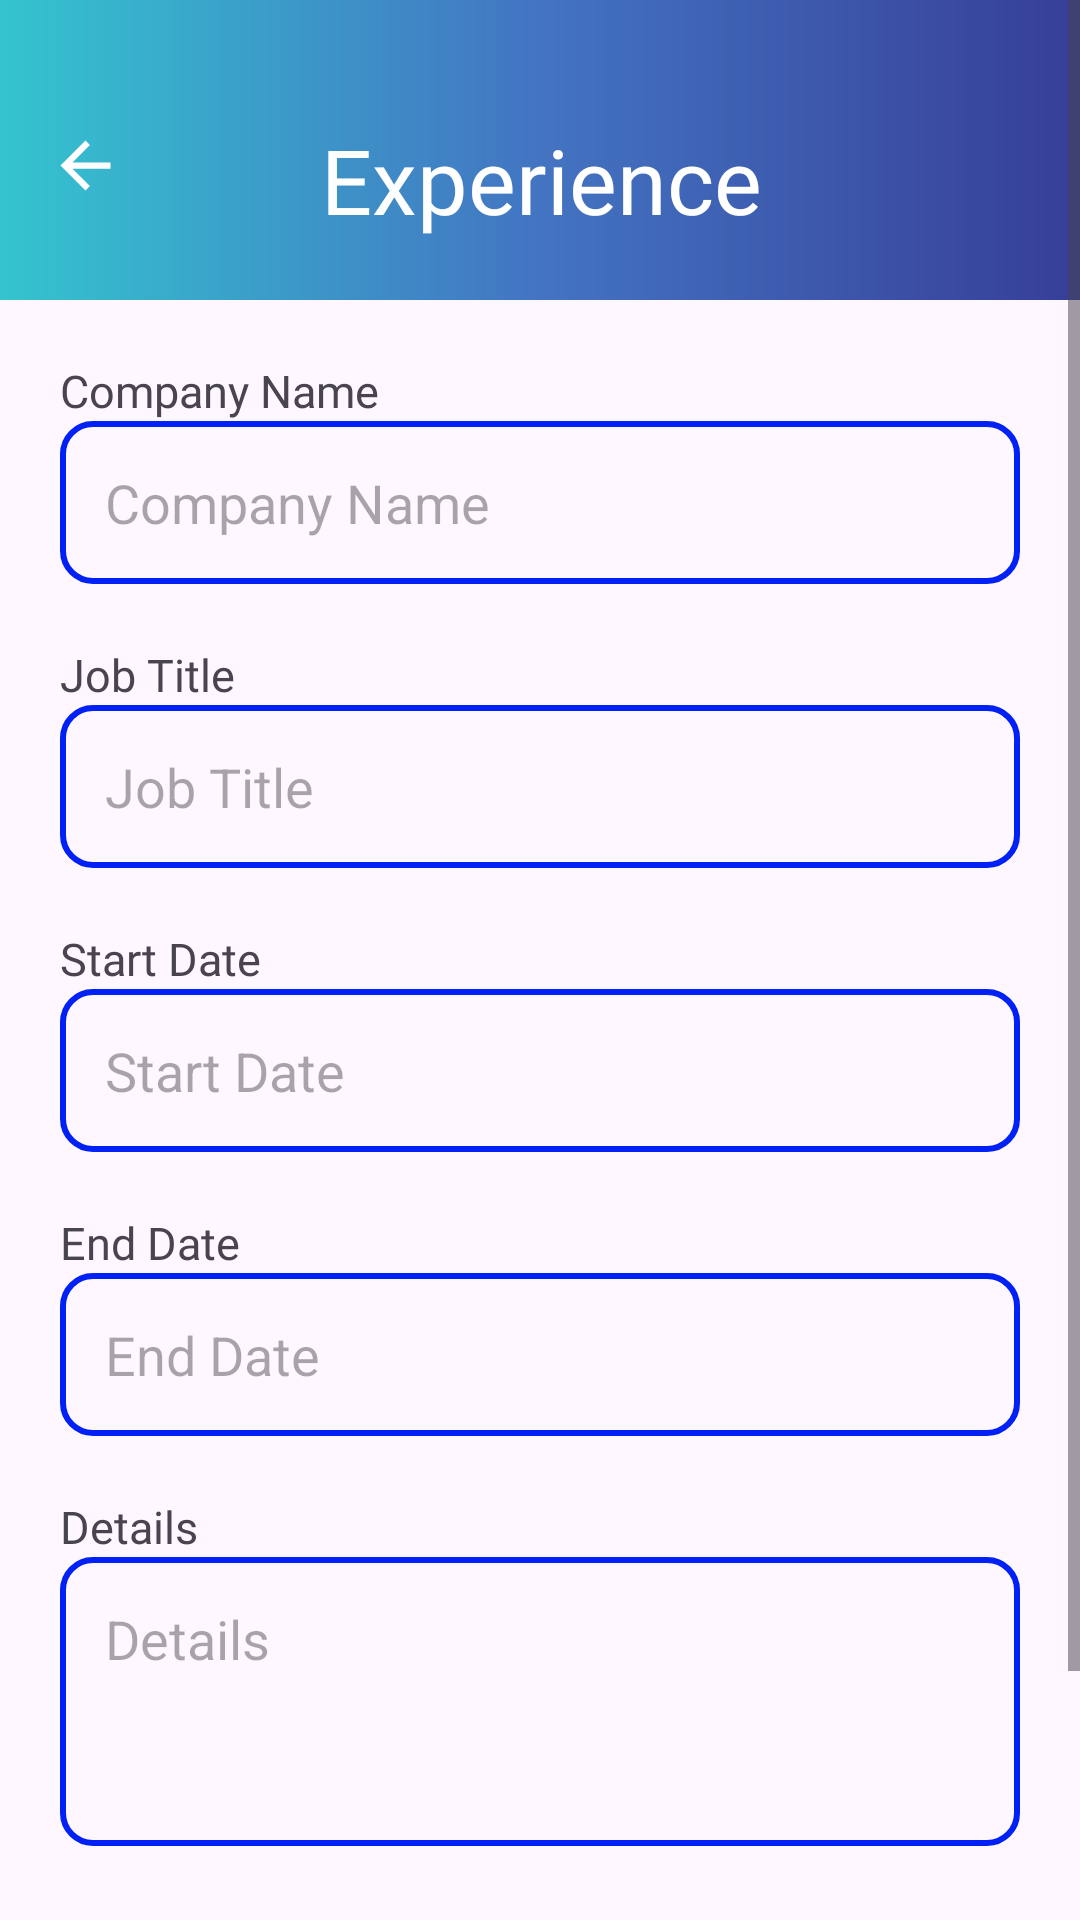

The Android layout XML behind this screen, and the referenced resources:
<!-- AndroidManifest.xml: application theme Theme.Resumaker -->
<!-- res/layout/experience.xml -->
<?xml version="1.0" encoding="utf-8"?>
<ScrollView
    xmlns:android="http://schemas.android.com/apk/res/android"
    xmlns:app="http://schemas.android.com/apk/res-auto"
    xmlns:tools="http://schemas.android.com/tools"
    android:layout_width="match_parent"
    android:layout_height="match_parent">

    <androidx.constraintlayout.widget.ConstraintLayout
        android:layout_width="match_parent"
        android:layout_height="wrap_content">

        
        <androidx.constraintlayout.widget.ConstraintLayout
            android:id="@+id/constraint10"
            android:layout_width="match_parent"
            android:layout_height="100dp"
            android:background="@drawable/header_footer"
            app:layout_constraintTop_toTopOf="parent"
            tools:ignore="MissingConstraints">

            <TextView
                android:id="@+id/textView20"
                android:layout_width="wrap_content"
                android:layout_height="wrap_content"
                android:layout_gravity="center"
                android:fontFamily="@font/poppins_bold"
                android:text="Experience"
                android:textColor="@color/white"
                android:textSize="30sp"
                app:layout_constraintBottom_toBottomOf="parent"
                app:layout_constraintEnd_toEndOf="parent"
                app:layout_constraintHorizontal_bias="0.502"
                app:layout_constraintStart_toStartOf="parent"
                app:layout_constraintTop_toTopOf="parent"
                app:layout_constraintVertical_bias="0.666" />

            <ImageButton
                android:id="@+id/ibtnBackExperience"
                android:layout_width="50dp"
                android:layout_height="50dp"
                android:background="?attr/selectableItemBackground"
                android:contentDescription="navigation"
                app:layout_constraintBottom_toBottomOf="parent"
                app:layout_constraintEnd_toStartOf="@+id/textView20"
                app:layout_constraintHorizontal_bias="0.056"
                app:layout_constraintStart_toStartOf="parent"
                app:layout_constraintTop_toTopOf="parent"
                app:layout_constraintVertical_bias="0.6"
                app:srcCompat="@drawable/baseline_arrow_back_24" />
        </androidx.constraintlayout.widget.ConstraintLayout>

        

        
        <LinearLayout
            android:id="@+id/linearLayout17"
            android:layout_width="match_parent"
            android:layout_height="wrap_content"
            android:orientation="vertical"
            android:padding="20dp"
            app:layout_constraintTop_toBottomOf="@id/constraint10"
            tools:layout_editor_absoluteX="0dp">

            <TextView
                android:id="@+id/textView37"
                android:layout_width="wrap_content"
                android:layout_height="wrap_content"
                android:fontFamily="@font/poppins_medium"
                android:text="Company Name"
                android:textSize="15sp" />

            <EditText
                android:id="@+id/et_company_exp"
                android:layout_width="match_parent"
                android:layout_height="wrap_content"
                android:background="@drawable/edit_textbg"
                android:hint="Company Name"
                android:inputType="text"
                android:padding="15dp" />

            <TextView
                android:id="@+id/textView38"
                android:layout_width="wrap_content"
                android:layout_height="wrap_content"
                android:layout_marginTop="20dp"
                android:fontFamily="@font/poppins_medium"
                android:text="Job Title"
                android:textSize="15sp" />

            <EditText
                android:id="@+id/et_job_exp"
                android:layout_width="match_parent"
                android:layout_height="wrap_content"
                android:background="@drawable/edit_textbg"
                android:hint="Job Title"
                android:inputType="text"
                android:padding="15dp" />

            
            <TextView
                android:id="@+id/textView41"
                android:layout_width="wrap_content"
                android:layout_height="wrap_content"
                android:layout_marginTop="20dp"
                android:fontFamily="@font/poppins_medium"
                android:text="Start Date"
                android:textSize="15sp" />

            <EditText
                android:id="@+id/et_sdate"
                android:layout_width="match_parent"
                android:layout_height="wrap_content"
                android:background="@drawable/edit_textbg"
                android:hint="Start Date"
                android:inputType="date"
                android:padding="15dp" />

            <TextView
                android:id="@+id/textView42"
                android:layout_width="wrap_content"
                android:layout_height="wrap_content"
                android:layout_marginTop="20dp"
                android:fontFamily="@font/poppins_medium"
                android:text="End Date"
                android:textSize="15sp" />

            <EditText
                android:id="@+id/et_edate"
                android:layout_width="match_parent"
                android:layout_height="wrap_content"
                android:background="@drawable/edit_textbg"
                android:hint="End Date"
                android:inputType="date"
                android:padding="15dp" />

            <TextView
                android:id="@+id/textView40"
                android:layout_width="wrap_content"
                android:layout_height="wrap_content"
                android:layout_marginTop="20dp"
                android:fontFamily="@font/poppins_medium"
                android:text="Details"
                android:textSize="15sp" />

            <EditText
                android:id="@+id/et_details_exp"
                android:layout_width="match_parent"
                android:layout_height="wrap_content"
                android:background="@drawable/edit_textbg"
                android:gravity="top"
                android:hint="Details"
                android:inputType="textMultiLine"
                android:lines="3"
                android:padding="15dp" />

            <Button
                android:id="@+id/btn_save_exp"
                android:layout_width="match_parent"
                android:layout_height="wrap_content"
                android:layout_marginTop="20dp"
                android:backgroundTint="@color/green"
                android:fontFamily="@font/poppins_semibold"
                android:text="Save"
                app:cornerRadius="@dimen/button_radius" />
        </LinearLayout>

        <androidx.recyclerview.widget.RecyclerView
            android:id="@+id/recyclerView_experience"
            android:layout_width="match_parent"
            android:layout_height="wrap_content"
            android:padding="16dp"
            app:layout_constraintTop_toBottomOf="@id/linearLayout17"
            app:layout_constraintBottom_toBottomOf="parent" />

    </androidx.constraintlayout.widget.ConstraintLayout>

</ScrollView>
<!-- resources referenced by this layout -->
<resources>
  <color name="green">#008000</color>
  <color name="white">#FFFFFFFF</color>
  <!-- drawable baseline_arrow_back_24 (drawable) -->
  <vector xmlns:android="http://schemas.android.com/apk/res/android" android:autoMirrored="true" android:height="25dp" android:tint="#FFFFFF" android:viewportHeight="24" android:viewportWidth="24" android:width="25dp">
        
      <path android:fillColor="@android:color/white" android:pathData="M20,11H7.83l5.59,-5.59L12,4l-8,8 8,8 1.41,-1.41L7.83,13H20v-2z"/>
      
  </vector>
  <!-- drawable edit_textbg (drawable) -->
  <?xml version="1.0" encoding="utf-8"?>
  <shape xmlns:android="http://schemas.android.com/apk/res/android"
      android:shape="rectangle">
      <corners android:radius="10dp"/>
      <stroke android:color="@color/blue1" android:width="2dip"/>
  
  </shape>
  <!-- drawable header_footer (drawable) -->
  <?xml version="1.0" encoding="utf-8"?>
  <shape xmlns:android="http://schemas.android.com/apk/res/android"
      android:shape="rectangle">
      <gradient android:startColor="#34C4CF" android:centerColor="#4374C2" android:endColor="#373E97"/>
  
  </shape>
  <style name="Theme.Resumaker" parent="Base.Theme.Resumaker" />
  <color name="blue1">#0021F5</color>
  <style name="Base.Theme.Resumaker" parent="Theme.Material3.DayNight.NoActionBar">
          
          <item name="colorPrimary">@color/blue2</item>
          <item name="colorPrimaryVariant">@color/blue2</item>
          <item name="android:statusBarColor">@color/blue2</item>
      </style>
  <color name="blue2">#4374C2</color>
</resources>
